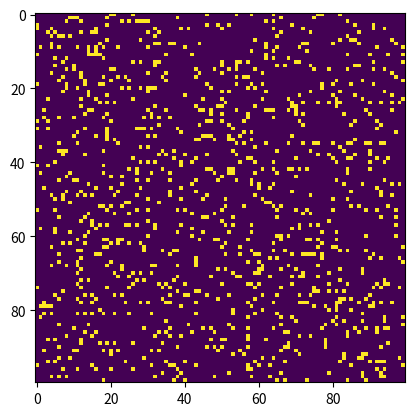

Python code for this plot:
import numpy as np
from matplotlib import pyplot as plt
from matplotlib import animation

# Define o tamanho da grade (n x n)
n = 100

# Define as probabilidades de gerar 0 ou 1 na grade inicial
p0, p1 = 0.9, 0.1

# Cria uma grade inicial aleatória com 0s e 1s com base nas probabilidades p0 e p1
grid = np.random.choice([0,1], 100*100, p=[p0, p1]).reshape(n, n)

# Função para atualizar a grade a cada frame da animação
def update(frameNum, img, grid):

    # Cria uma cópia da grade atual para calcular a nova geração
    new_grid = grid.copy()

    # Itera sobre cada célula da grade
    for i in range(len(grid)):
        for j in range(len(grid[0])):
            quantidade = 0  # Contador de vizinhos vivos (células com valor 1)

            # Conta os vizinhos vivos ao redor da célula grid[i][j]
            if j > 0:
                quantidade += grid[i][j-1]  # Vizinho à esquerda
            if j < n-1:
                quantidade += grid[i][j+1]  # Vizinho à direita
            if i > 0:
                quantidade += grid[i-1][j]  # Vizinho acima
            if i < n-1:
                quantidade += grid[i+1][j]  # Vizinho abaixo
            if i > 0 and j > 0:
                quantidade += grid[i-1][j-1]  # Vizinho diagonal superior esquerdo
            if i > 0 and j < n-1:
                quantidade += grid[i-1][j+1]  # Vizinho diagonal superior direito
            if i < n-1 and j < n-1:
                quantidade += grid[i+1][j+1]  # Vizinho diagonal inferior direito
            if i < n-1 and j > 0:
                quantidade += grid[i+1][j-1]  # Vizinho diagonal inferior esquerdo

            # Aplica as regras do jogo da vida de Conway
            if grid[i][j] == 0:  # Célula está morta
                if quantidade == 3:
                    new_grid[i][j] = 1  # Nasce uma célula viva (se exatamente 3 vizinhos vivos)
                else:
                    new_grid[i][j] = 0  # Continua morta
            elif grid[i][j] == 1:  # Célula está viva
                if quantidade < 2:
                    new_grid[i][j] = 0  # Morre de solidão (menos de 2 vizinhos vivos)
                elif quantidade >= 2 and quantidade <= 3:
                    new_grid[i][j] = 1  # Sobrevive (2 ou 3 vizinhos vivos)
                elif quantidade > 3:
                    new_grid[i][j] = 0  # Morre de superpopulação (mais de 3 vizinhos vivos)

    # Atualiza a imagem da grade para refletir o novo estado
    img.set_data(new_grid)

    # Copia os dados de new_grid de volta para grid para manter a referência original
    grid[:] = new_grid[:]

    # Adiciona o número do frame no título da janela da animação
    plt.title(f"Game of Life - Frame {frameNum}")
    
    # Retorna a imagem atualizada para a animação
    return img,

# Exibe o valor de grid[1][2] como teste (apenas para debug)
print(grid[1][2])

# Cria a figura e o eixo para a exibição gráfica
fig, ax = plt.subplots()

# Mostra a grade inicial como uma imagem no gráfico
img = ax.imshow(grid, interpolation='nearest')

# Configura a animação, que chama a função update a cada frame
# fargs passa a imagem e a grade como argumentos adicionais para update
ani = animation.FuncAnimation(fig, update, fargs=(img, grid), interval=1)

# Exibe a animação
plt.show()
